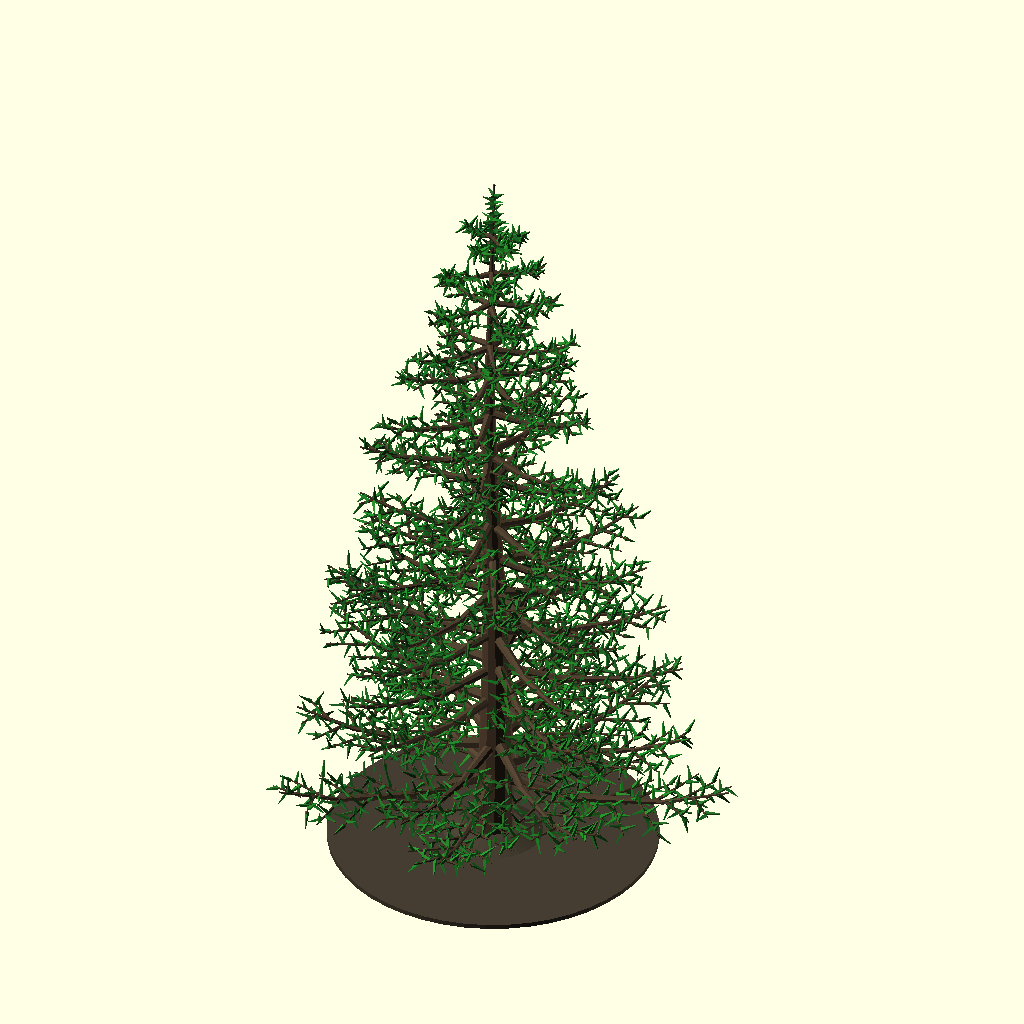
Cell 1: rendered with the file's own defaults.
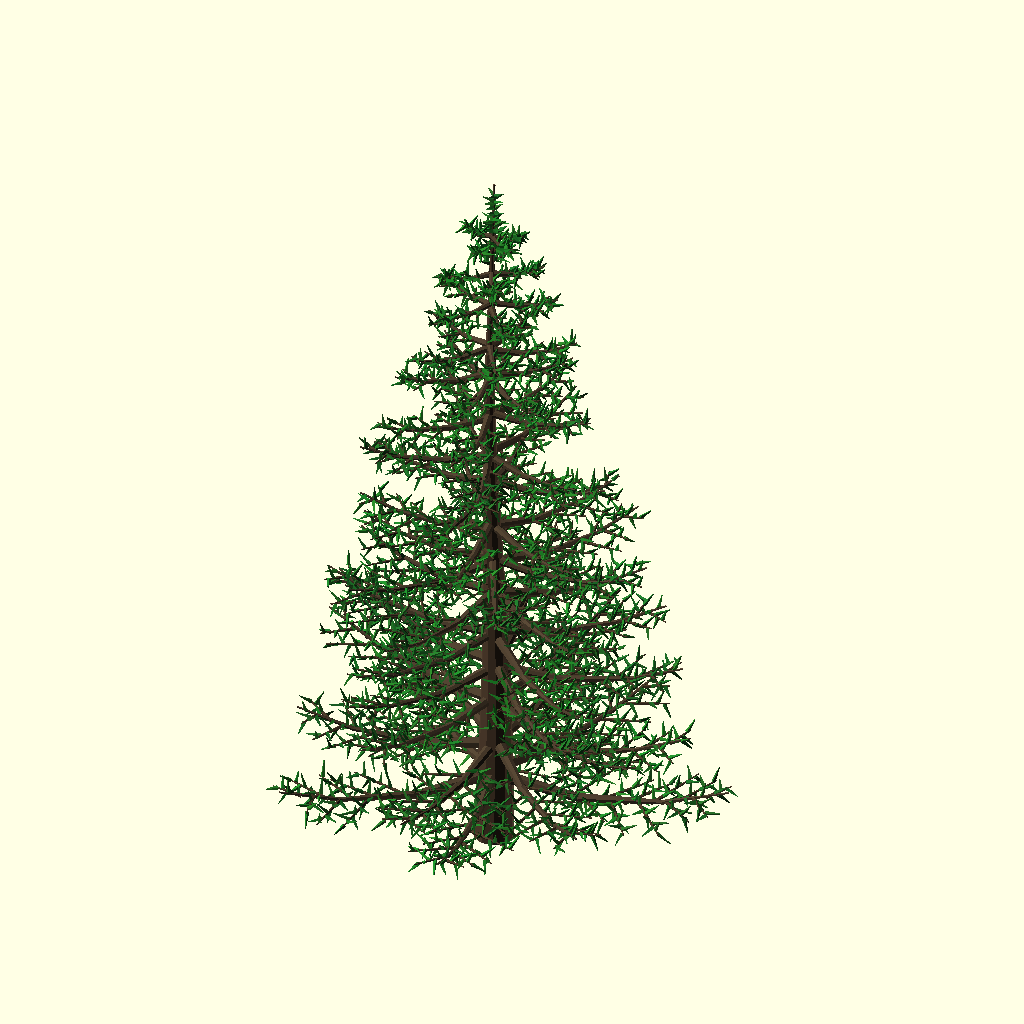
Cell 2: show_base = false (everything else at default).
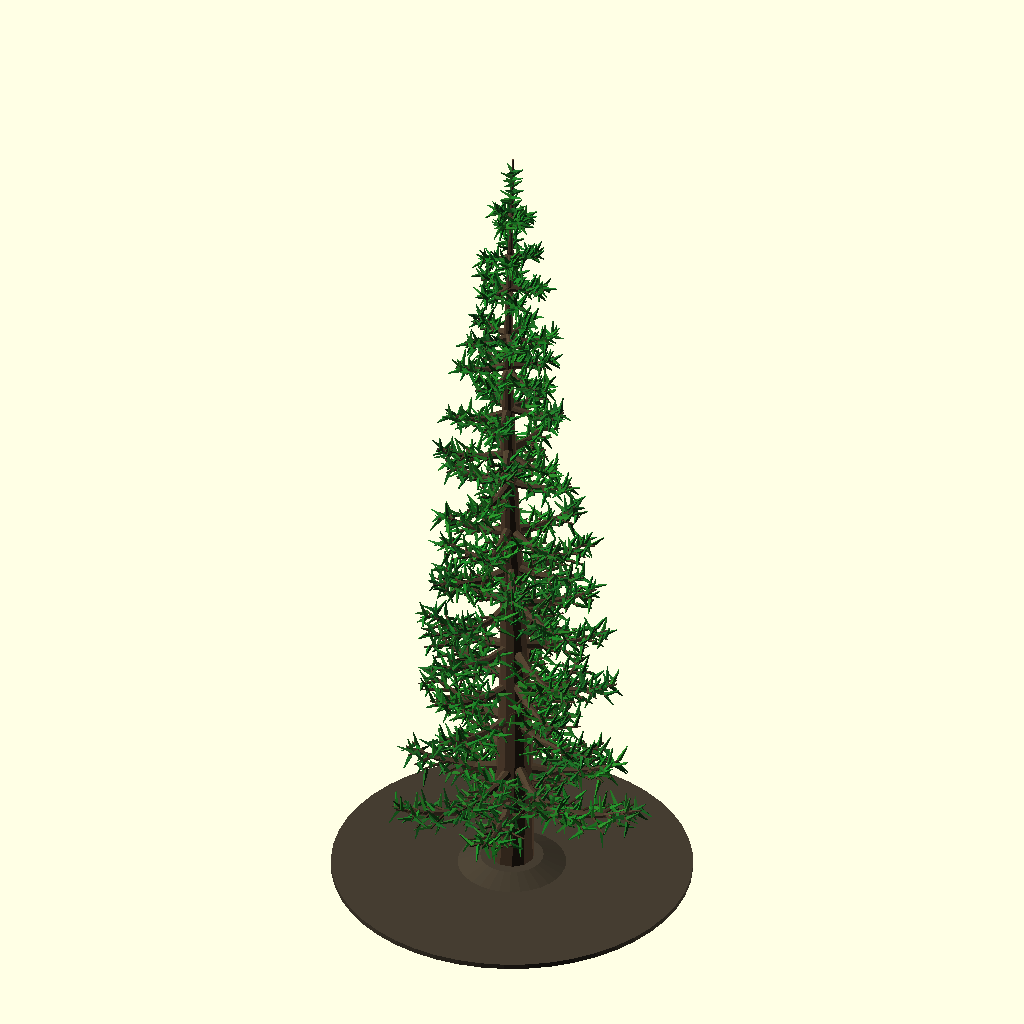
Cell 3 — height_mm set to 152.4, the other parameters unchanged.
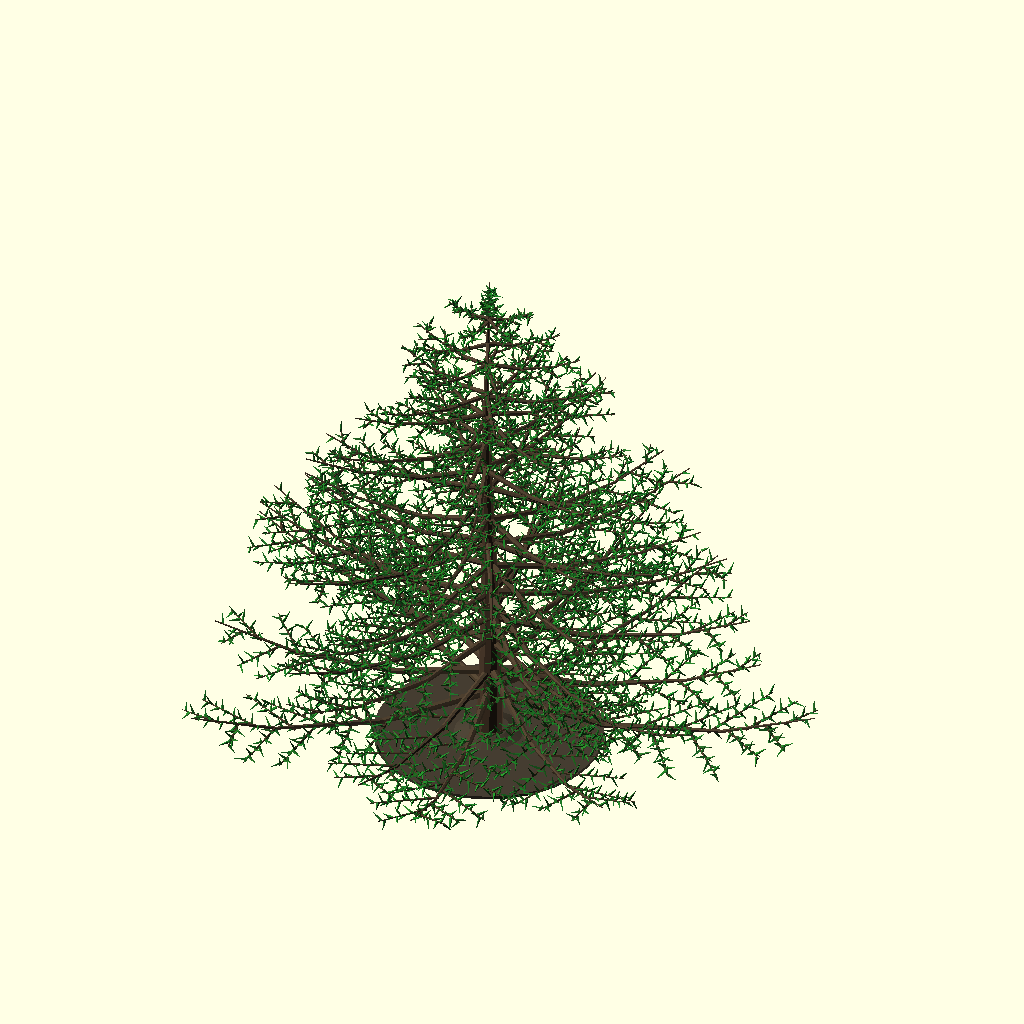
Cell 4: the same model with crown_diameter_mm = 94.
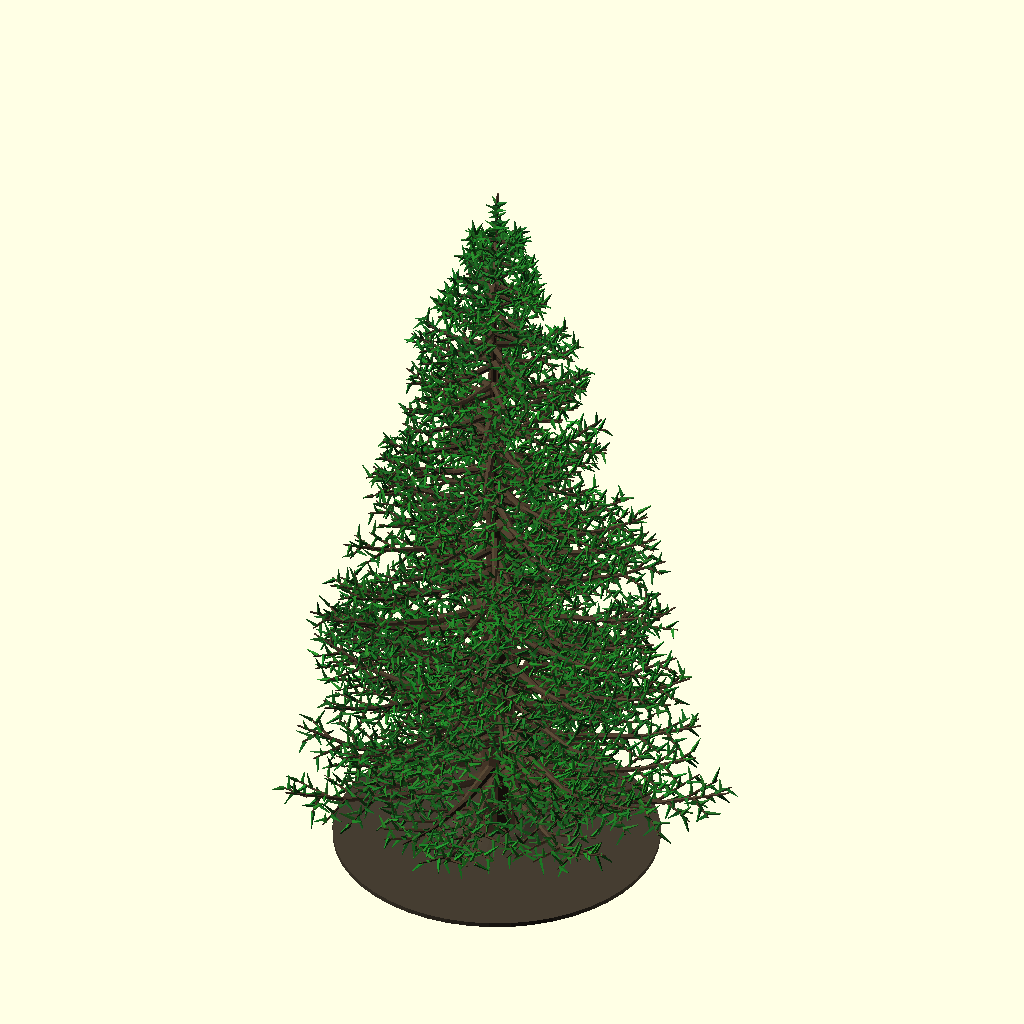
Cell 5 — branch_tiers set to 32, the other parameters unchanged.
All cells are drawn from the same view direction (rotation 55°, 0°, 25°, orthographic, colour scheme Cornfield), but the view is re-fitted for each cell, so position and scale can differ between cells as well as the parameter.
Source of the model, models/trees/Douglas_Fir_3in.scad:
/*
    DOUGLAS-FIR / Pseudotsuga menziesii
    3-inch (76.2 mm) miniature — parametric botanical interpretation

    Units: millimeters. The stem starts at z=0 and the terminal leader
    finishes at z=76.2. Branches/needles are deliberately made more
    robust than a strictly-to-scale 50-foot tree, to survive miniature
    modelling and resin printing. This is a species-informed miniature,
    not a botanical scan or a dimensionally faithful 3D reconstruction.

    Distinctive features:
      - continuous upright leader and graduated, irregular whorls;
      - layered, slightly drooping, upturned spreading main branches;
      - alternate lateral branchlets, not uniform spiral cone shelves;
      - individual slender, spirally distributed, forward-canted needles;
      - optional pendant seed cones with projecting three-lobed bracts.

    For fine visualization: detail = "fine" (default).
    For sturdier, less complex output: detail = "print".
    Cones are off by default: a small juvenile usually lacks seed cones.
    No display base is added unless explicitly enabled.

    Change height_mm to resize height; crown_diameter_mm controls width independently.
    To get an STL: Open with OpenSCAD, F6 (Render), F7 (Export STL),
    or run `openscad -o Douglas_Fir_3in.stl Douglas_Fir_3in.scad`.
*/

// ----- Customize here -----
height_mm          = 76.2;        // exactly 3 inches by default
crown_diameter_mm  = 47.0;        // natural narrow-pyramidal juvenile habit
branch_tiers       = 16;          // irregular spaced branch levels
foliage_density    = 1.0;         // 0.5 to 1.5 recommended
seed               = 29;          // deterministic variation
// "fine": thinner individual needles; "print": sturdier, fewer needles
detail             = "print";
show_seed_cones    = false;       // optional species-diagnostic 3-lobed bracts
show_base          = true;        // robust bed adhesion base disc for 3D printing

// ----- Internal dimensions and math -----
H   = 76.2;
SF  = height_mm / H;
CROWN_RADIUS = crown_diameter_mm / (2 * SF);
IS_PRINT = detail == "print";
$fn = IS_PRINT ? 7 : 9;

function add(a,b) = [a[0]+b[0], a[1]+b[1], a[2]+b[2]];
function sub(a,b) = [a[0]-b[0], a[1]-b[1], a[2]-b[2]];
function mul(a,s) = [a[0]*s, a[1]*s, a[2]*s];
function unit(v) = mul(v, 1/max(norm(v), 0.000001));
function interp(a,b,t) = add(mul(a,1-t),mul(b,t));
function clamp(x,lo,hi) = max(lo,min(hi,x));
function rand1(x) = 0.5+0.5*sin(x*127.135 + seed*59.728 + 37.17*sin(x*11.61));
function stem_pos(z) = [
    0.24*(sin(z*5.4)-sin(0)),
    0.23*(sin(z*4.2 + 33)-sin(33)), z
];
function stem_radius(z) = 0.11+1.90*pow(clamp(1-z/H,0,1),1.35);
function tier_z(t) = 7.2 + (t/(branch_tiers-1))*63.0 + (rand1(t+19)-0.5)*0.9;
function count_at_tier(t) = (t%6==2) ? 4 : ((t%5==1) ? 6 : 5);
function branch_angle(t,k,n) = t*79.3 + k*360/n + 14*(rand1(t*31+k+123)-0.5);
function branch_length(z,key) =
    CROWN_RADIUS*pow(clamp((H-z)/H,0,1),0.80)*(0.90+0.17*rand1(key+731));
function radial(a,r) = [r*cos(a),r*sin(a),0];
function bpt(z,ang,len,u,key) =
    add(stem_pos(z), add(
        radial(ang+(rand1(key+40)-0.5)*6*u, len*u),
        [0,0,len*(-0.065*sin(180*u)+0.095*u*u)]
    ));

// A polyhedral stem/branch segment, with slight axial overlap to ensure
// adjacent limbs and needles form a connected solid during STL export.
module tapered_link(a,b,r0,r1,overlap=0.08,facets=7) {
    d = sub(b,a);
    len = norm(d);
    dn = unit(d);
    if (len > 0.00001) {
        translate(sub(a,mul(dn,overlap)))
            rotate(a=acos(clamp(dn[2],-1,1)), v=[-dn[1],dn[0],0])
                cylinder(h=len+overlap*2,
                         r1=max(r0,0.006),r2=max(r1,0.006),$fn=facets);
    }
}

// Fir needles are narrow and somewhat flattened, rather than stiff radial
// spruce spines. At 1:~200 scale, renderable needle thickness is necessarily
// exaggerated. Radial distribution is biased to a gentle horizontal spray.
module needle_set(a,b,key,stem_radius_at_base=0.18,is_main=false) {
    v = sub(b,a);
    len = norm(v);
    along = unit(v);
    side = unit(cross(along,[0,0,1]));
    up = unit(cross(side,along));
    n0 = is_main ? 1.05 : 3.25;
    n = max(4,ceil(len*n0*foliage_density*(IS_PRINT?0.48:1.0)));
    for (i=[0:n-1]) {
        t = (i+0.42)/n;
        p = interp(a,b,t);
        ph = 137.508*i + 29.5*rand1(key) + key*13.7;
        spread = unit(add(mul(side,cos(ph)), mul(up,0.78*sin(ph)+0.20)));
        direction = unit(add(mul(spread,0.91),mul(along,0.42)));
        nz = p[2];
        needle_len = (IS_PRINT?1.46:1.93) *
            (0.69 + 0.34*(1 - nz/H)) * (0.86+0.27*rand1(key+i*1.91));
        base = add(p,mul(spread,stem_radius_at_base*0.39));
        tip_raw = add(base,mul(direction,needle_len));
        // Never let the finest needle overshoot the specified total height.
        tip = [tip_raw[0],tip_raw[1],min(H-0.18,tip_raw[2])];
        color([0.115+0.055*rand1(i+key),0.43+0.11*rand1(key+i*3),0.16])
            tapered_link(base,tip,IS_PRINT?0.22:0.115,
                          IS_PRINT?0.055:0.012,0.025,IS_PRINT?4:3);
    }
}

module side_shoot(z,ang,L,main_key,j,nshoot) {
    t = 0.19+(j+0.35)*(0.76/nshoot);
    base = bpt(z,ang,L,t,main_key);
    sgn = (j%2==0) ? 1:-1;
    sa = ang+sgn*(44+18*rand1(main_key*17+j+5));
    slen = L*(0.23+0.055*rand1(main_key+j+35))*
        pow(max(0,sin(180*t)),0.58);
    end = add(base,add(radial(sa,slen), [0,0,slen*(0.035+0.11*rand1(j+main_key))]));
    // A small brown woody axis extends into the parent branch.
    color([0.29,0.23,0.16])
        tapered_link(base,end,IS_PRINT?0.20:0.135,0.065,0.13,6);
    needle_set(base,end,main_key*73+j*3+15,IS_PRINT?0.20:0.135,false);
    // Tertiary offsets create feathery, irregular sprays on outer branchlets.
    if (!IS_PRINT && slen > 2.8)
        for (q=[0:1]) {
            fb = interp(base,end,0.49+q*0.23);
            fa = sa + (q==0?-68:67);
            fl = slen*(q==0?0.32:0.22);
            fe = add(fb, add(radial(fa,fl),[0,0,0.16*fl]));
            color([0.31,0.27,0.18])
                tapered_link(fb,fe,0.092,0.045,0.075,5);
            needle_set(fb,fe,main_key*157+j*19+q*5+301,0.08,false);
        }
}

module main_branch(t,k,n) {
    z = tier_z(t) + (rand1(t*17+k+88)-0.5)*0.65;
    ang = branch_angle(t,k,n);
    key = t*41+k*13+1;
    L = branch_length(z,key);
    // The first point lies inside the bole; three gently curved segments.
    p0 = bpt(z,ang,0.50,0,key);
    p1 = bpt(z,ang,L,0.36,key);
    p2 = bpt(z,ang,L,0.72,key);
    p3 = bpt(z,ang,L,1.00,key);
    r = (0.19+0.46*pow(L/CROWN_RADIUS,0.77));
    color([0.30,0.245,0.18]) {
        tapered_link(p0,p1,r,r*0.68,0.13,8);
        tapered_link(p1,p2,r*0.71,r*0.36,0.12,7);
        tapered_link(p2,p3,r*0.39,0.085,0.10,6);
    }
    // Needles primarily clothe younger 2/3 of each main branch.
    needle_set(interp(p1,p2,0.19),p2,key+430,r*0.41,true);
    needle_set(p2,p3,key+907,0.12,true);
    nshoot = max(3,round(3+10*L/CROWN_RADIUS));
    for (j=[0:nshoot-1])
        side_shoot(z,ang,L,key,j,nshoot);
    // The smaller reddish, pointed end bud is recognizable on close views.
    if (!IS_PRINT && L>6) {
        tip = add(p3,[0,0,0.45]);
        color([0.49,0.23,0.11]) tapered_link(p3,tip,0.14,0.01,0.06,5);
    }
}

module central_leader() {
    for (q=[0:23]) {
        z0=q*H/24;
        z1=(q+1)*H/24;
        color([0.35,0.27,0.20])
            tapered_link(stem_pos(z0),stem_pos(z1),
                         stem_radius(z0),stem_radius(z1),0,11);
    }
    // A few short leaders/needles below the true apex.
    for (j=[0:6]) {
        z=70.6+j*0.67;
        a=stem_pos(z);
        angle=j*137.508;
        b=add(a,radial(angle,1.6*(1-z/H)));
        needle_set(a,add(b,[0,0,0.40]),543+j,0.12,false);
    }
}

// Diagnostic downturned female cone. The three prongs of each bract are
// designed as a central point and two spreading projections. Cones are
// visually enlarged and OFF by default (true-size miniature cones vanish).
module hanging_cone(anchor,scale=1) {
    color([0.46,0.27,0.15])
        tapered_link(anchor,add(anchor,[0,0,-0.35*scale]),
                     0.16*scale,0.11*scale,0.05,6);
    translate(add(anchor,[0,0,-1.20*scale])) {
        color([0.47,0.29,0.17])
            scale([0.49*scale,0.49*scale,0.96*scale]) sphere($fn=11);
        for (q=[0:3],m=[0:4]) {
            az=m*72+q*33;
            z=0.52*scale-q*0.34*scale;
            collar=[0.35*scale*cos(az),0.35*scale*sin(az),z];
            color([0.61,0.39,0.23]) {
                tapered_link(collar,add(collar,[0,0,-0.46*scale]),
                             0.095*scale,0.012*scale,0,4);
                tapered_link(collar,add(collar,
                    [0.28*scale*cos(az+26),0.28*scale*sin(az+26),-0.25*scale]),
                    0.085*scale,0.012*scale,0,4);
                tapered_link(collar,add(collar,
                    [0.28*scale*cos(az-26),0.28*scale*sin(az-26),-0.25*scale]),
                    0.085*scale,0.012*scale,0,4);
            }
        }
    }
}

module optional_cones() {
    for (t=[3,6,9,11],k=[0:1]) {
        n=count_at_tier(t);
        z=tier_z(t);
        ang=branch_angle(t,k*2,n);
        L=branch_length(z,t*41+k*26+1);
        a=bpt(z,ang,L,0.77,t*41+k*26+1);
        hanging_cone(a,0.91+0.13*rand1(t+k));
    }
}

module whole_tree() {
    union() {
        central_leader();
        for (t=[0:branch_tiers-1]) {
            n=count_at_tier(t);
            for (k=[0:n-1]) main_branch(t,k,n);
        }
        if (show_seed_cones) optional_cones();
        if (show_base)
            color([0.27,0.24,0.19]) {
                union() {
                    // Thin 0.45mm breakaway wide base disc (32mm diameter) for bed adhesion
                    cylinder(h=0.45, r=16.0, center=false, $fn=48);
                    // Flared transition collar for solid trunk anchor
                    cylinder(h=1.2, r1=6.0, r2=2.8, center=false, $fn=32);
                }
            }
    }
}

// A single scale transform keeps exactly 76.2 mm height at default settings.
// Geometry extends no lower than z=0 and the leader ends at z=H.
scale([SF,SF,SF]) whole_tree();
Parameter table extracted from the source (name, type, default, range or options):
height_mm: number, default 76.2
crown_diameter_mm: number, default 47
branch_tiers: number, default 16
foliage_density: number, default 1
seed: number, default 29
detail: string, default "print"
show_seed_cones: bool, default false
show_base: bool, default true
H: number, default 76.2
